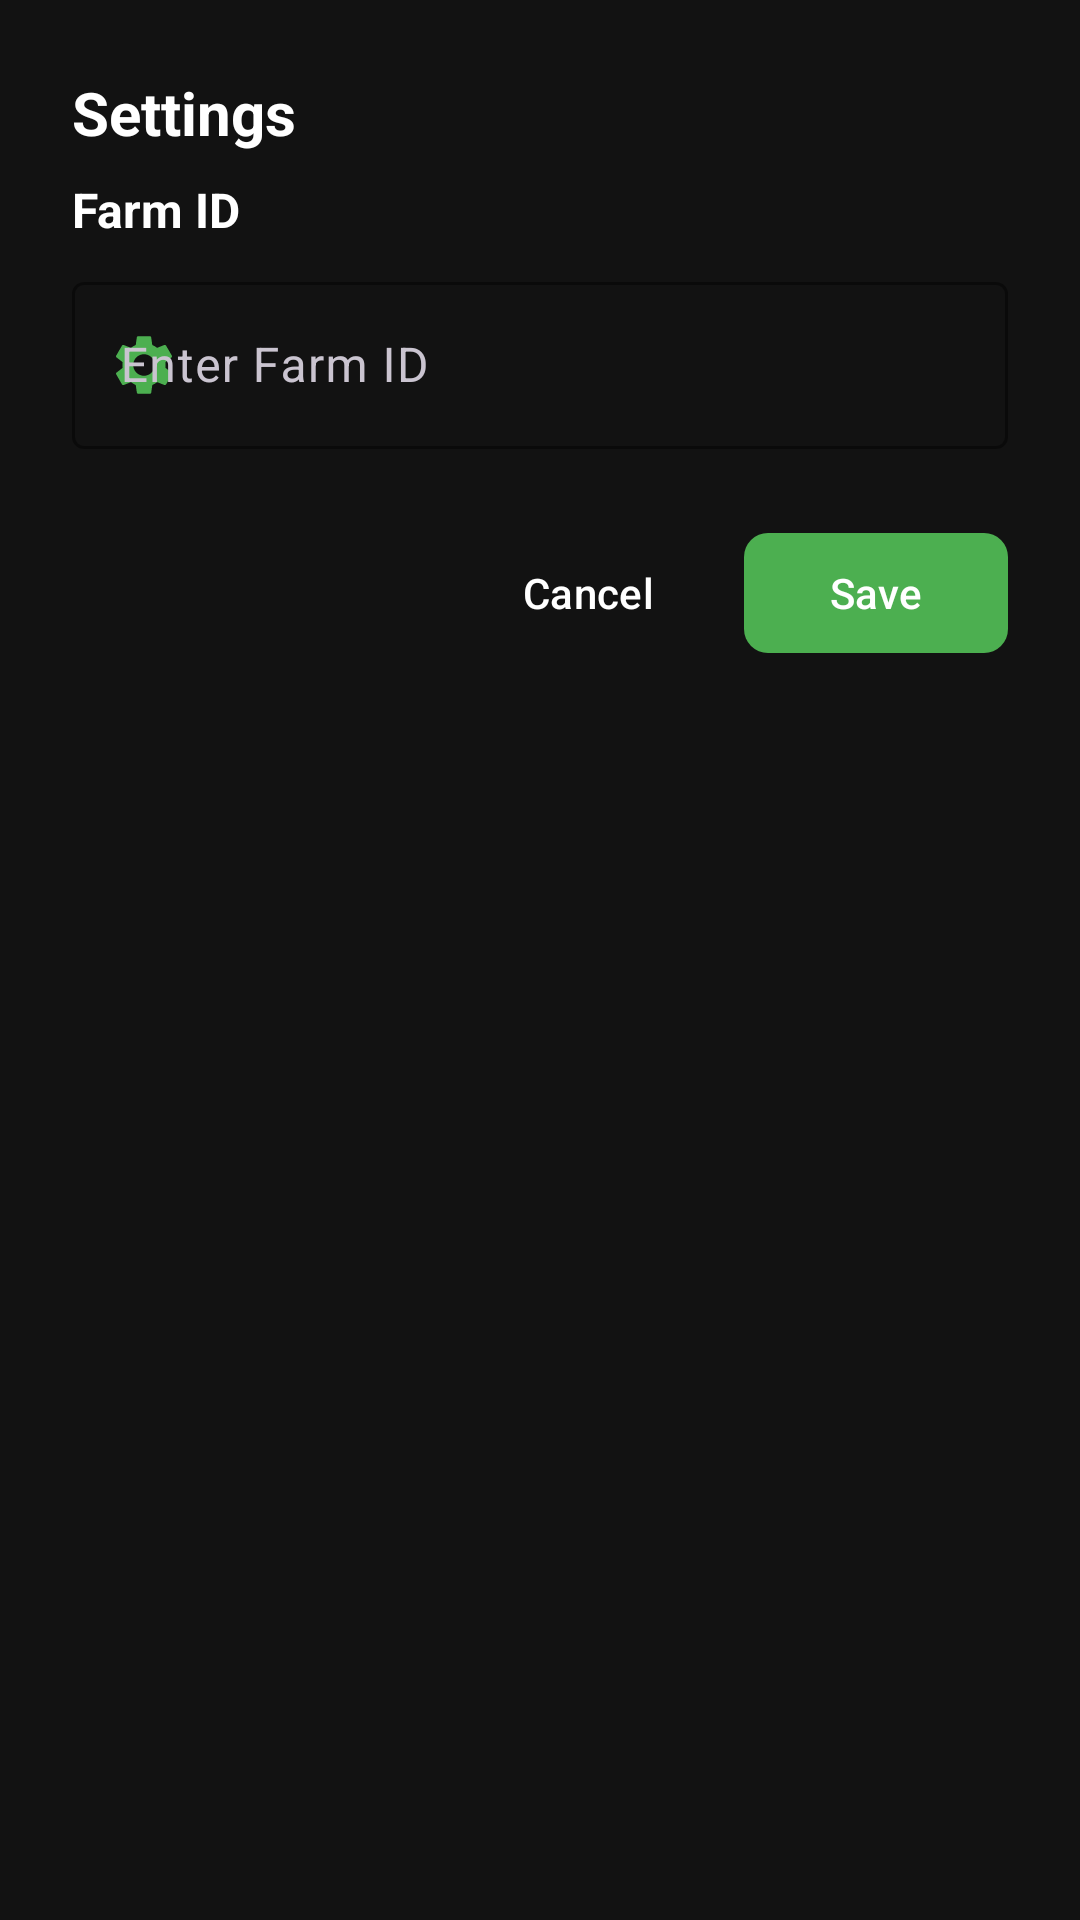

The Android layout XML behind this screen, and the referenced resources:
<!-- AndroidManifest.xml: application theme Theme.SmartAgro -->
<!-- res/layout/dialog_settings.xml -->
<?xml version="1.0" encoding="utf-8"?>
<LinearLayout xmlns:android="http://schemas.android.com/apk/res/android"
    xmlns:app="http://schemas.android.com/apk/res-auto"
    android:layout_width="match_parent"
    android:layout_height="wrap_content"
    android:orientation="vertical"
    android:padding="24dp">

    <TextView
        android:layout_width="wrap_content"
        android:layout_height="wrap_content"
        android:text="Settings"
        android:textColor="@color/text_color99"
        android:textSize="20sp"
        android:textStyle="bold" />

    <TextView
        android:layout_width="wrap_content"
        android:layout_height="wrap_content"
        android:layout_marginTop="8dp"
        android:text="Farm ID"
        android:textColor="@color/text_color99"
        android:textSize="16sp"
        android:textStyle="bold" />

    <com.google.android.material.textfield.TextInputLayout
        android:layout_width="match_parent"
        android:layout_height="wrap_content"
        android:layout_marginTop="8dp"
        android:hint="Enter Farm ID"
        app:boxStrokeColor="@color/button"
        app:hintTextColor="@color/text_color66"
        app:startIconDrawable="@drawable/ic_settings"
        app:startIconTint="@color/button">

        <com.google.android.material.textfield.TextInputEditText
            android:id="@+id/et_farm_id"
            android:layout_width="match_parent"
            android:layout_height="wrap_content"
            android:inputType="text"
            android:textSize="16sp" />

    </com.google.android.material.textfield.TextInputLayout>

    <LinearLayout
        android:layout_width="match_parent"
        android:layout_height="wrap_content"
        android:layout_marginTop="24dp"
        android:orientation="horizontal"
        android:gravity="end">

        <com.google.android.material.button.MaterialButton
            android:id="@+id/btn_cancel"
            android:layout_width="wrap_content"
            android:layout_height="wrap_content"
            android:text="Cancel"
            android:textColor="@color/text_color99"
            app:backgroundTint="@android:color/transparent"
            app:cornerRadius="8dp"
            style="@style/Widget.Material3.Button.TextButton" />

        <com.google.android.material.button.MaterialButton
            android:id="@+id/btn_save"
            android:layout_width="wrap_content"
            android:layout_height="wrap_content"
            android:layout_marginStart="8dp"
            android:text="Save"
            android:textColor="@color/white"
            app:backgroundTint="@color/button"
            app:cornerRadius="8dp" />

    </LinearLayout>

</LinearLayout>
<!-- resources referenced by this layout -->
<resources>
  <color name="button">#4CAF50</color>
  <color name="text_color66">#B3B3B3</color>
  <color name="text_color99">#FFFFFF</color>
  <color name="white">#FFFFFFFF</color>
  <!-- drawable ic_settings (drawable) -->
  <vector xmlns:android="http://schemas.android.com/apk/res/android"
      android:width="24dp"
      android:height="24dp"
      android:viewportWidth="24"
      android:viewportHeight="24">
      <path
          android:fillColor="#FFFFFF"
          android:pathData="M19.14,12.94c0.04,-0.3 0.06,-0.61 0.06,-0.94c0,-0.32 -0.02,-0.64 -0.07,-0.94l2.03,-1.58c0.18,-0.14 0.23,-0.41 0.12,-0.61l-1.92,-3.32c-0.12,-0.22 -0.37,-0.29 -0.59,-0.22l-2.39,0.96c-0.5,-0.38 -1.03,-0.7 -1.62,-0.94L14.4,2.81c-0.04,-0.24 -0.24,-0.41 -0.48,-0.41h-3.84c-0.24,0 -0.43,0.17 -0.47,0.41L9.25,5.35C8.66,5.59 8.12,5.92 7.63,6.29L5.24,5.33c-0.22,-0.08 -0.47,0 -0.59,0.22L2.74,8.87C2.62,9.08 2.66,9.34 2.86,9.48l2.03,1.58c-0.05,0.3 -0.07,0.62 -0.07,0.94c0,0.32 0.02,0.64 0.07,0.94l-2.03,1.58c-0.18,0.14 -0.23,0.41 -0.12,0.61l1.92,3.32c0.12,0.22 0.37,0.29 0.59,0.22l2.39,-0.96c0.5,0.38 1.03,0.7 1.62,0.94l0.36,2.54c0.05,0.24 0.24,0.41 0.48,0.41h3.84c0.24,0 0.44,-0.17 0.47,-0.41l0.36,-2.54c0.59,-0.24 1.13,-0.56 1.62,-0.94l2.39,0.96c0.22,0.08 0.47,0 0.59,-0.22l1.92,-3.32c0.12,-0.22 0.07,-0.47 -0.12,-0.61L19.14,12.94zM12,15.6c-1.98,0 -3.6,-1.62 -3.6,-3.6s1.62,-3.6 3.6,-3.6s3.6,1.62 3.6,3.6S13.98,15.6 12,15.6z"/>
  </vector>
  <style name="Theme.SmartAgro" parent="Base.Theme.SmartAgro" />
  <style name="Base.Theme.SmartAgro" parent="Theme.Material3.Dark.NoActionBar">
          <item name="colorPrimary">@color/status_normal</item>
          <item name="colorOnPrimary">@color/white</item>
          <item name="colorSurface">@color/surface</item>
          <item name="colorOnSurface">@color/text_primary</item>
          <item name="android:statusBarColor">@color/background</item>
          <item name="android:windowBackground">@color/background</item>
      </style>
  <color name="status_normal">#4CAF50</color>
  <color name="surface">#1E1E1E</color>
  <color name="text_primary">#D9FFFFFF</color>
  <color name="background">#121212</color>
</resources>
